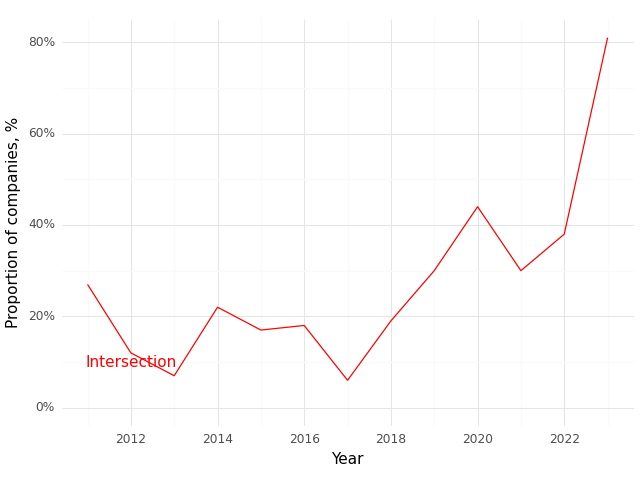

The file beside this chart, header and first rows:
, Year, Intersection (Prop)
0, 2011, 0.27
1, 2012, 0.12
2, 2013, 0.07
3, 2014, 0.22
4, 2015, 0.17
5, 2016, 0.18
6, 2017, 0.06
7, 2018, 0.19
8, 2019, 0.3
9, 2020, 0.44
10, 2021, 0.3
11, 2022, 0.38
12, 2023, 0.81
